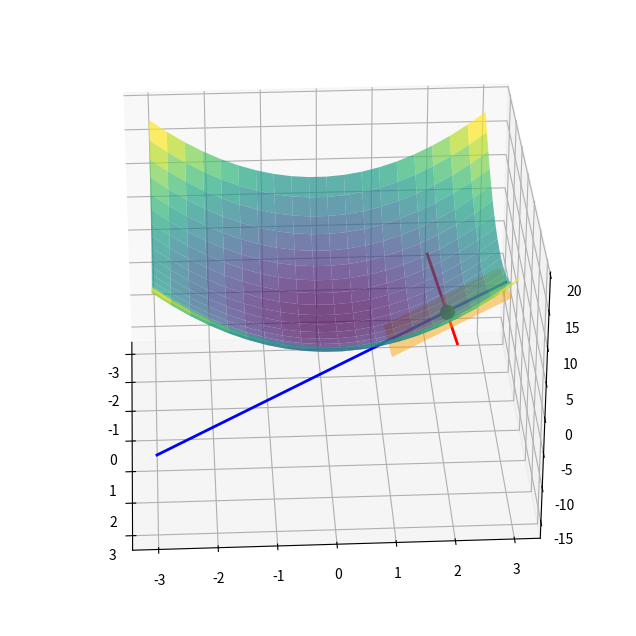

Recreate this plot in Python.
import numpy as np
import matplotlib.pyplot as plt
import matplotlib.animation as animation
from mpl_toolkits.mplot3d import Axes3D

# Определение функции f(x, y)
def f(x, y):
    return x**2 + y**2

# Частные производные функции
def df_dx(x, y):
    return 2 * x

def df_dy(x, y):
    return 2 * y

# Точка касания
x0, y0 = 1, 2
z0 = f(x0, y0)

N = 20

# Функции для построения касательных линий
def tangent_x_line(x0, y0):
    slope = df_dx(x0, y0)
    x_vals = np.linspace(-3, 3, N)
    y_vals_tangent = np.full_like(x_vals, y0)
    z_vals_tangent = z0 + slope * (x_vals - x0)
    return x_vals, y_vals_tangent, z_vals_tangent

def tangent_y_line(x0, y0):
    slope = df_dy(x0, y0)
    y_vals = np.linspace(-3, 3, N)
    x_vals_tangent = np.full_like(y_vals, x0)
    z_vals_tangent = z0 + slope * (y_vals - y0)
    return x_vals_tangent, y_vals, z_vals_tangent

# Функция для касательной плоскости
def tangent_plane(x0, y0):
    slope_x = df_dx(x0, y0)
    slope_y = df_dy(x0, y0)
    
    x_plane = np.linspace(x0 - 1, x0 + 1, N)
    y_plane = np.linspace(y0 - 1, y0 + 1, N)
    Xp, Yp = np.meshgrid(x_plane, y_plane)
    
    Zp = z0 + slope_x * (Xp - x0) + slope_y * (Yp - y0)
    return Xp, Yp, Zp

# Создаём сетку для поверхности
x_vals_2d = np.linspace(-3, 3, N)
y_vals_2d = np.linspace(-3, 3, N)
X, Y = np.meshgrid(x_vals_2d, y_vals_2d)
Z = f(X, Y)

# Создаём фигуру
fig = plt.figure(figsize=(10, 8))
ax = fig.add_subplot(111, projection='3d')

# Функция обновления анимации
def update(frame):
    ax.view_init(elev=30, azim=frame)  # Меняем угол обзора
    return ax,

# Отрисовка поверхности
ax.plot_surface(X, Y, Z, cmap='viridis', alpha=0.7)

# Касательные линии
ax.plot(*tangent_x_line(x0, y0), color='r', linewidth=2, label='Касательная по X')
ax.plot(*tangent_y_line(x0, y0), color='b', linewidth=2, label='Касательная по Y')

# Касательная плоскость
Xp, Yp, Zp = tangent_plane(x0, y0)
ax.plot_surface(Xp, Yp, Zp, color='orange', alpha=0.5)

# Точка касания
ax.scatter(x0, y0, z0, color='green', s=100, label='Точка касания')

# Анимация вращения
ani = animation.FuncAnimation(fig, update, frames=np.arange(0, 360, 3), interval=500)

# Сохранение в GIF
ani.save("graph.gif", writer="pillow", fps=15)

plt.show()
